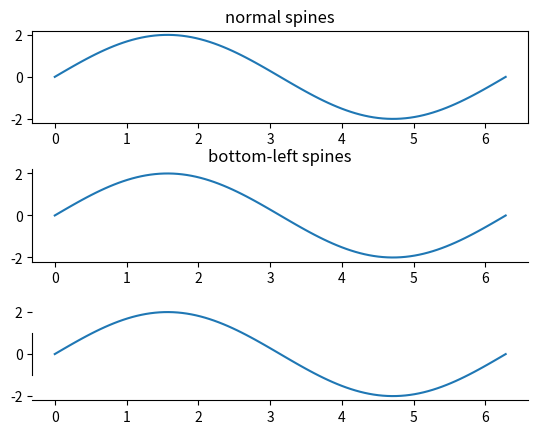

Generate this figure with matplotlib:
%matplotlib inline

import numpy as np
import matplotlib.pyplot as plt


x = np.linspace(0, 2 * np.pi, 100)
y = 2 * np.sin(x)

fig, (ax0, ax1, ax2) = plt.subplots(nrows=3)

ax0.plot(x, y)
ax0.set_title('normal spines')

ax1.plot(x, y)
ax1.set_title('bottom-left spines')

# Hide the right and top spines
ax1.spines['right'].set_visible(False)
ax1.spines['top'].set_visible(False)
# Only show ticks on the left and bottom spines
ax1.yaxis.set_ticks_position('left')
ax1.xaxis.set_ticks_position('bottom')

ax2.plot(x, y)

# Only draw spine between the y-ticks
ax2.spines['left'].set_bounds(-1, 1)
# Hide the right and top spines
ax2.spines['right'].set_visible(False)
ax2.spines['top'].set_visible(False)
# Only show ticks on the left and bottom spines
ax2.yaxis.set_ticks_position('left')
ax2.xaxis.set_ticks_position('bottom')

# Tweak spacing between subplots to prevent labels from overlapping
plt.subplots_adjust(hspace=0.5)
plt.show()